3-way image classification set "apartment" from GitHub (andersontruong/GroundSight); label vocabulary: bedroom floor, bedroom table, kitchen table.

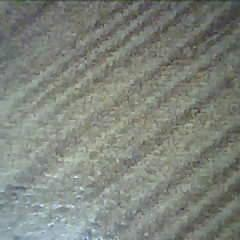
Label: bedroom table

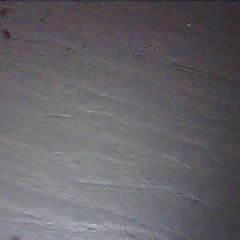
Label: kitchen table

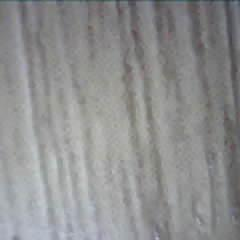
Label: bedroom floor

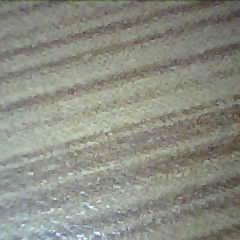
Label: bedroom table

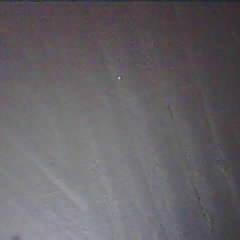
Label: kitchen table

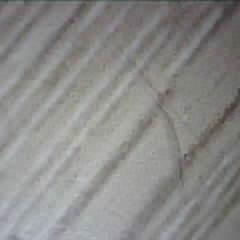
Label: bedroom floor
